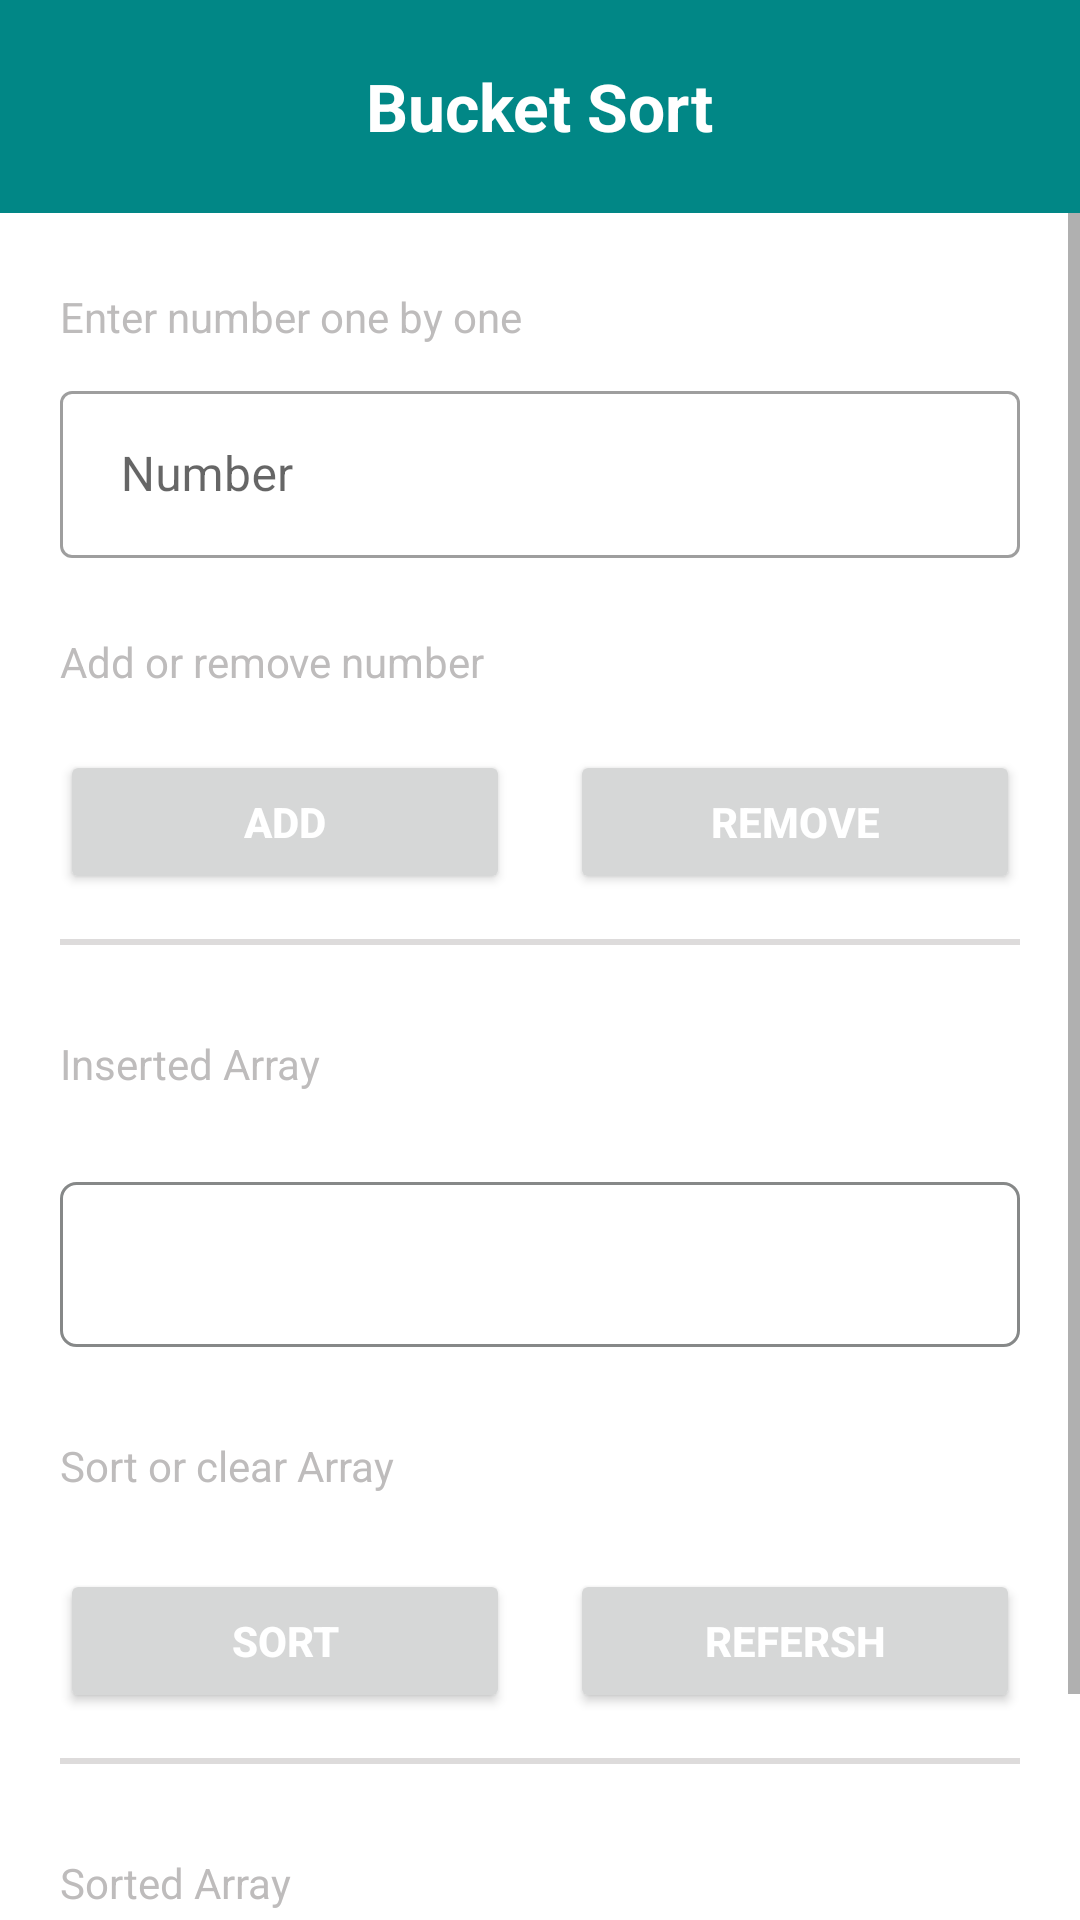

This screen was rendered from an Android layout file. Write that file and the resources it references.
<!-- AndroidManifest.xml: application theme Theme.DataStructuresProject -->
<!-- res/layout/bucket.xml -->
<?xml version="1.0" encoding="utf-8"?>
<LinearLayout
    xmlns:android="http://schemas.android.com/apk/res/android"
    xmlns:app="http://schemas.android.com/apk/res-auto"
    xmlns:tools="http://schemas.android.com/tools"
    android:layout_width="match_parent"
    android:layout_height="match_parent"
    android:orientation="vertical"
    tools:context=".Bucket">

    <LinearLayout
        android:layout_width="match_parent"
        android:layout_height="0dp"
        android:layout_weight="1"
        android:layout_gravity="center"
        android:background="@color/teal_700"
        android:orientation="horizontal">

        <RelativeLayout
            android:layout_width="match_parent"
            android:layout_height="match_parent">

            <ImageView
                android:id="@+id/back_sett"
                android:layout_width="30dp"
                android:layout_height="30dp"
                android:layout_centerVertical="true"
                android:layout_marginHorizontal="10dp"
                android:src="@drawable/ic_baseline_keyboard_arrow_left_24" />

            <TextView
                android:layout_width="wrap_content"
                android:layout_height="wrap_content"
                android:layout_centerInParent="true"
                android:gravity="left"
                android:text="Bucket Sort"
                android:textColor="@color/white"
                android:textSize="22dp"
                android:textStyle="bold" />

        </RelativeLayout>


    </LinearLayout>

    <LinearLayout
        android:layout_width="match_parent"
        android:layout_height="0dp"
        android:layout_weight="8">

        <ScrollView
            android:layout_width="match_parent"
            android:layout_height="wrap_content">

            <LinearLayout
                android:layout_width="match_parent"
                android:layout_height="wrap_content"
                android:orientation="vertical"
                android:background="@color/white">

                <TextView
                    android:id="@+id/c1"
                    android:layout_width="wrap_content"
                    android:layout_height="wrap_content"
                    android:layout_gravity="left"
                    android:layout_marginHorizontal="20dp"
                    android:layout_marginTop="25dp"
                    android:text="Enter number one by one"
                    android:textColor="@color/button_grey"
                    android:textSize="14sp"
                    android:textStyle="normal" />

                <com.google.android.material.textfield.TextInputLayout
                    style="@style/Widget.MaterialComponents.TextInputLayout.OutlinedBox"
                    android:layout_width="match_parent"
                    android:layout_marginTop="10dp"
                    android:layout_below="@+id/c1"
                    android:layout_marginHorizontal="20dp"
                    android:layout_height="wrap_content">

                    <com.google.android.material.textfield.TextInputEditText
                        android:id="@+id/text_num"
                        android:layout_width="match_parent"
                        android:layout_height="wrap_content"
                        android:hint=" Number"
                        android:drawablePadding="10dp"
                        android:inputType="textLongMessage" />

                </com.google.android.material.textfield.TextInputLayout>

                <TextView
                    android:id="@+id/c2"
                    android:layout_width="wrap_content"
                    android:layout_height="wrap_content"
                    android:layout_gravity="left"
                    android:layout_marginHorizontal="20dp"
                    android:layout_marginTop="25dp"
                    android:text="Add or remove number"
                    android:textColor="@color/button_grey"
                    android:textSize="14sp"
                    android:textStyle="normal" />

                <RelativeLayout
                    android:layout_width="match_parent"
                    android:layout_height="wrap_content"
                    android:layout_marginTop="20dp">

                    <Button
                        android:id="@+id/btn_add"
                        android:layout_width="150dp"
                        android:layout_height="wrap_content"
                        android:layout_alignParentLeft="true"
                        android:layout_marginHorizontal="20dp"
                        android:gravity="center"
                        android:text="add"
                        android:textColor="@color/white"
                        android:textSize="14dp"
                        android:textStyle="bold" />

                    <Button
                        android:id="@+id/btn_clear"
                        android:layout_width="150dp"
                        android:layout_height="wrap_content"
                        android:layout_alignParentRight="true"
                        android:layout_marginHorizontal="20dp"
                        android:gravity="center"
                        android:text="remove"
                        android:textColor="@color/white"
                        android:textSize="14dp"
                        android:textStyle="bold" />



                </RelativeLayout>

                <View
                    android:layout_width="match_parent"
                    android:layout_height="2dp"
                    android:layout_marginVertical="15dp"
                    android:layout_marginHorizontal="20dp"
                    android:background="@color/d_grey"/>

                <TextView
                    android:layout_width="wrap_content"
                    android:layout_height="wrap_content"
                    android:textSize="14sp"
                    android:layout_marginVertical="15dp"
                    android:layout_marginHorizontal="20dp"                    android:textColor="@color/button_grey"
                    android:text="Inserted Array"/>

                <TextView
                    android:layout_width="match_parent"
                    android:layout_height="55dp"
                    android:textSize="14sp"
                    android:background="@drawable/corner_text"
                    android:layout_marginVertical="15dp"
                    android:layout_marginHorizontal="20dp"                    android:textColor="@color/button_grey"
                    android:text=""/>

                <TextView
                    android:layout_width="wrap_content"
                    android:layout_height="wrap_content"
                    android:textSize="14sp"
                    android:layout_marginVertical="15dp"
                    android:layout_marginHorizontal="20dp"                    android:textColor="@color/button_grey"
                    android:text="Sort or clear Array"/>

                <RelativeLayout
                    android:layout_width="match_parent"
                    android:layout_height="wrap_content"
                    android:layout_marginTop="10dp">

                    <Button
                        android:id="@+id/btn_sort"
                        android:layout_width="150dp"
                        android:layout_height="wrap_content"
                        android:layout_alignParentLeft="true"
                        android:layout_marginHorizontal="20dp"
                        android:gravity="center"
                        android:text="sort"
                        android:textColor="@color/white"
                        android:textSize="14dp"
                        android:textStyle="bold" />

                    <Button
                        android:id="@+id/btn_refresh"
                        android:layout_width="150dp"
                        android:layout_height="wrap_content"
                        android:layout_alignParentRight="true"
                        android:layout_marginHorizontal="20dp"
                        android:gravity="center"
                        android:text="refersh"
                        android:textColor="@color/white"
                        android:textSize="14dp"
                        android:textStyle="bold" />

                </RelativeLayout>

                <View
                    android:layout_width="match_parent"
                    android:layout_height="2dp"
                    android:layout_marginVertical="15dp"
                    android:layout_marginHorizontal="20dp"
                    android:background="@color/d_grey"/>

                <TextView
                    android:layout_width="wrap_content"
                    android:layout_height="wrap_content"
                    android:textSize="14sp"
                    android:layout_marginVertical="15dp"
                    android:layout_marginHorizontal="20dp"                    android:textColor="@color/button_grey"
                    android:text="Sorted Array"/>

                <TextView
                    android:layout_width="match_parent"
                    android:layout_height="55dp"
                    android:textSize="14sp"
                    android:background="@drawable/corner_text"
                    android:layout_marginVertical="10dp"
                    android:layout_marginHorizontal="20dp"
                    android:textColor="@color/button_grey"
                    android:text=""/>

            </LinearLayout>
        </ScrollView>

    </LinearLayout>



</LinearLayout>
<!-- resources referenced by this layout -->
<resources>
  <color name="button_grey">#BEBCBC</color>
  <color name="d_grey">#DDDBDB</color>
  <color name="teal_700">#FF018786</color>
  <color name="white">#FFFFFFFF</color>
  <!-- drawable corner_text (drawable) -->
  <?xml version="1.0" encoding="utf-8"?>
  <shape
      xmlns:android="http://schemas.android.com/apk/res/android"
      android:shape="rectangle">
  
      <corners android:radius="5dp" />
  
      
      <stroke android:width="1dp" android:color="#868888" />
  
      
      <solid android:color="@color/white" />
  
  </shape>
  <style name="Theme.DataStructuresProject" parent="Theme.MaterialComponents.DayNight.NoActionBar">
          
          <item name="colorPrimary">@color/teal_700</item>
          <item name="colorPrimaryVariant">@color/teal_200</item>
          <item name="colorOnPrimary">@color/white</item>
          
          <item name="colorSecondary">@color/teal_200</item>
          <item name="colorSecondaryVariant">@color/teal_700</item>
          <item name="colorOnSecondary">@color/black</item>
          
          <item name="android:statusBarColor" tools:targetApi="l">?attr/colorPrimaryVariant</item>
          
      </style>
  <color name="teal_200">#FF03DAC5</color>
  <color name="black">#FF000000</color>
</resources>
